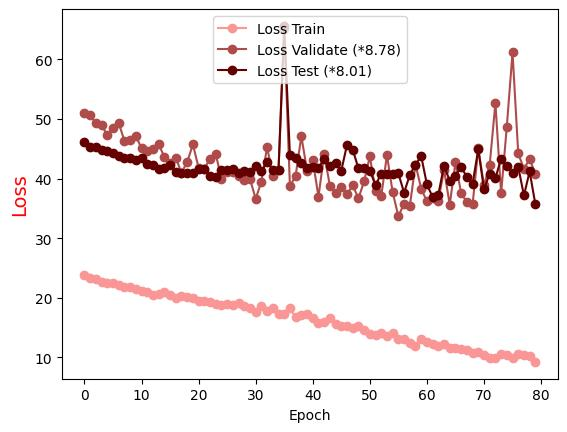

Values plotted in this chart, from the file beside it:
Epoch, Loss Train, Loss Validate (*8.78), Loss Test (*8.01)
0.0, 23.81, 50.95, 46.13
1.0, 23.33, 50.64, 45.39
2.0, 23.12, 49.26, 45.37
3.0, 22.69, 48.92, 44.85
4.0, 22.54, 47.35, 44.64
5.0, 22.57, 48.56, 44.29
6.0, 22.2, 49.33, 43.85
7.0, 21.78, 46.37, 43.41
8.0, 21.87, 46.52, 43.54
9.0, 21.47, 47.19, 43.17
10.0, 21.22, 45.07, 43.53
11.0, 21.01, 44.58, 42.46
12.0, 20.54, 44.92, 42.24
13.0, 20.65, 45.79, 41.65
14.0, 20.91, 43.65, 41.78
15.0, 20.49, 42.66, 42.36
16.0, 19.91, 43.5, 41.04
17.0, 20.38, 40.99, 40.98
18.0, 20.08, 42.8, 41.03
19.0, 20.05, 45.73, 41.02
20.0, 19.41, 41.84, 41.58
21.0, 19.48, 41.7, 41.68
22.0, 19.3, 43.26, 40.44
23.0, 19.02, 44.15, 40.27
24.0, 18.81, 39.96, 41.5
25.0, 18.98, 41.05, 41.49
26.0, 18.72, 41.2, 41.59
27.0, 19.13, 40.37, 40.94
28.0, 18.68, 39.77, 41.33
29.0, 18.28, 39.96, 41.14
30.0, 17.64, 36.62, 42.12
31.0, 18.6, 39.5, 41.21
32.0, 17.81, 45.3, 42.75
33.0, 18.29, 40.49, 41.44
34.0, 17.25, 41.46, 41.38
35.0, 17.3, 65.03, 65.63
36.0, 18.22, 38.69, 43.9
37.0, 16.73, 40.49, 43.52
38.0, 17.12, 47.12, 42.68
39.0, 17.35, 41.36, 41.76
40.0, 16.65, 43.09, 41.96
41.0, 15.85, 36.97, 41.8
42.0, 15.93, 44.11, 43.34
43.0, 16.67, 38.83, 42.14
44.0, 15.59, 37.65, 42.64
45.0, 15.27, 38.53, 41.34
46.0, 15.34, 37.37, 45.67
47.0, 14.91, 38.88, 44.88
48.0, 15.22, 36.69, 41.73
49.0, 14.64, 39.54, 41.71
50.0, 13.91, 43.73, 41.35
51.0, 13.79, 37.96, 38.92
52.0, 14.16, 37.09, 40.86
53.0, 13.59, 43.95, 40.82
54.0, 14.11, 37.72, 40.77
55.0, 13.03, 33.69, 40.87
56.0, 13.06, 35.8, 37.64
57.0, 12.46, 35.39, 40.61
58.0, 11.85, 42.36, 42.37
59.0, 13.04, 38.33, 43.78
... 20 more rows
